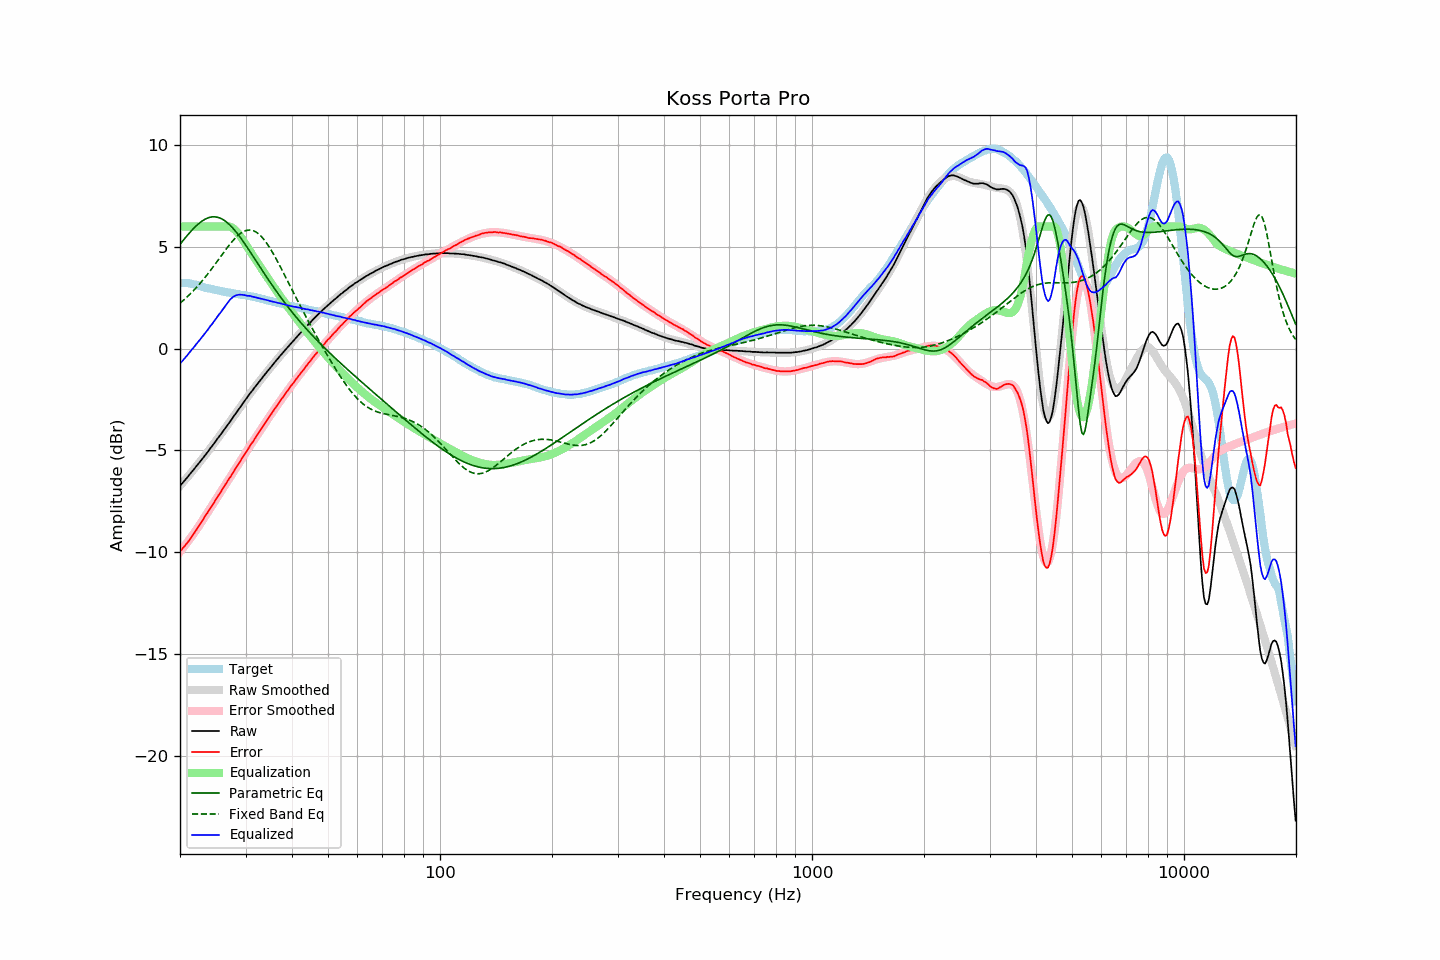

The data file committed next to this chart (first rows):
frequency, raw, error, smoothed, error_smoothed, equalization, parametric_eq, fixed_band_eq, equalized_raw, equalized_smoothed, target
20.00, -6.73, -9.95, -6.74, -9.98, 6.00, 5.12, 2.23, -0.73, -0.74, 3.22
20.20, -6.65, -9.87, -6.65, -9.88, 6.00, 5.22, 2.29, -0.65, -0.65, 3.22
20.40, -6.56, -9.78, -6.56, -9.78, 6.00, 5.32, 2.36, -0.56, -0.56, 3.22
20.61, -6.47, -9.69, -6.47, -9.68, 6.00, 5.41, 2.43, -0.47, -0.47, 3.22
20.81, -6.37, -9.59, -6.37, -9.58, 6.00, 5.51, 2.50, -0.37, -0.37, 3.22
21.02, -6.28, -9.50, -6.28, -9.47, 6.00, 5.60, 2.58, -0.28, -0.28, 3.22
21.23, -6.18, -9.38, -6.19, -9.37, 6.00, 5.69, 2.65, -0.18, -0.19, 3.20
21.44, -6.08, -9.27, -6.09, -9.26, 6.00, 5.78, 2.73, -0.08, -0.09, 3.19
21.66, -5.99, -9.16, -5.99, -9.15, 6.00, 5.86, 2.81, 0.01, 0.01, 3.17
21.87, -5.90, -9.05, -5.90, -9.04, 6.00, 5.94, 2.90, 0.10, 0.10, 3.14
22.09, -5.79, -8.93, -5.80, -8.92, 6.00, 6.02, 2.98, 0.21, 0.20, 3.13
22.31, -5.70, -8.81, -5.70, -8.81, 6.00, 6.09, 3.07, 0.30, 0.30, 3.10
22.54, -5.60, -8.69, -5.60, -8.69, 6.00, 6.16, 3.16, 0.40, 0.40, 3.08
22.76, -5.50, -8.57, -5.50, -8.57, 6.00, 6.22, 3.25, 0.50, 0.50, 3.06
22.99, -5.40, -8.44, -5.40, -8.44, 6.00, 6.28, 3.34, 0.60, 0.60, 3.03
23.22, -5.30, -8.31, -5.30, -8.32, 6.00, 6.33, 3.44, 0.70, 0.70, 3.00
23.45, -5.20, -8.19, -5.20, -8.20, 6.00, 6.37, 3.54, 0.80, 0.80, 2.98
23.69, -5.10, -8.08, -5.10, -8.07, 6.00, 6.41, 3.64, 0.90, 0.90, 2.97
23.92, -4.99, -7.94, -4.99, -7.95, 6.00, 6.43, 3.74, 1.01, 1.01, 2.95
24.16, -4.88, -7.82, -4.89, -7.83, 6.00, 6.45, 3.84, 1.12, 1.11, 2.94
24.40, -4.79, -7.71, -4.78, -7.70, 6.00, 6.47, 3.95, 1.21, 1.22, 2.92
24.65, -4.68, -7.58, -4.68, -7.58, 6.00, 6.47, 4.05, 1.32, 1.32, 2.90
24.89, -4.57, -7.45, -4.57, -7.45, 6.00, 6.47, 4.16, 1.43, 1.43, 2.88
25.14, -4.46, -7.33, -4.47, -7.33, 6.00, 6.45, 4.27, 1.54, 1.53, 2.87
25.39, -4.35, -7.20, -4.36, -7.21, 6.00, 6.43, 4.38, 1.65, 1.64, 2.85
25.65, -4.25, -7.09, -4.25, -7.08, 6.00, 6.41, 4.49, 1.75, 1.75, 2.84
25.91, -4.15, -6.95, -4.14, -6.96, 6.00, 6.37, 4.60, 1.85, 1.86, 2.81
26.16, -4.03, -6.83, -4.03, -6.84, 6.00, 6.32, 4.70, 1.97, 1.97, 2.80
26.43, -3.92, -6.71, -3.92, -6.71, 6.00, 6.27, 4.81, 2.08, 2.08, 2.79
26.69, -3.81, -6.58, -3.82, -6.59, 6.00, 6.21, 4.92, 2.19, 2.18, 2.77
26.96, -3.70, -6.46, -3.71, -6.46, 6.00, 6.14, 5.02, 2.30, 2.29, 2.76
27.23, -3.59, -6.34, -3.59, -6.34, 5.99, 6.07, 5.12, 2.39, 2.39, 2.74
27.50, -3.49, -6.23, -3.48, -6.21, 5.96, 5.99, 5.22, 2.46, 2.47, 2.73
27.77, -3.37, -6.08, -3.37, -6.09, 5.91, 5.91, 5.31, 2.54, 2.54, 2.71
28.05, -3.26, -5.97, -3.26, -5.96, 5.85, 5.81, 5.39, 2.59, 2.58, 2.70
28.33, -3.15, -5.83, -3.15, -5.84, 5.77, 5.72, 5.48, 2.62, 2.62, 2.68
28.62, -3.04, -5.72, -3.04, -5.71, 5.68, 5.62, 5.55, 2.64, 2.64, 2.67
28.90, -2.93, -5.59, -2.93, -5.59, 5.58, 5.51, 5.62, 2.65, 2.65, 2.66
29.19, -2.82, -5.46, -2.82, -5.47, 5.47, 5.41, 5.68, 2.64, 2.65, 2.64
29.48, -2.70, -5.34, -2.71, -5.34, 5.34, 5.30, 5.72, 2.64, 2.64, 2.64
29.78, -2.59, -5.22, -2.60, -5.22, 5.22, 5.18, 5.76, 2.63, 2.62, 2.63
30.08, -2.48, -5.10, -2.49, -5.10, 5.10, 5.07, 5.79, 2.61, 2.61, 2.62
30.38, -2.38, -4.98, -2.38, -4.97, 4.97, 4.95, 5.81, 2.59, 2.59, 2.60
30.68, -2.26, -4.85, -2.27, -4.85, 4.85, 4.83, 5.82, 2.59, 2.58, 2.58
30.99, -2.15, -4.72, -2.17, -4.73, 4.73, 4.71, 5.82, 2.58, 2.57, 2.56
31.30, -2.06, -4.62, -2.06, -4.61, 4.61, 4.59, 5.80, 2.55, 2.55, 2.55
31.61, -1.95, -4.49, -1.96, -4.49, 4.49, 4.47, 5.77, 2.54, 2.53, 2.54
31.93, -1.85, -4.37, -1.85, -4.37, 4.37, 4.35, 5.74, 2.51, 2.52, 2.52
32.24, -1.76, -4.25, -1.75, -4.25, 4.25, 4.22, 5.69, 2.49, 2.50, 2.49
32.57, -1.65, -4.13, -1.65, -4.13, 4.13, 4.10, 5.62, 2.48, 2.48, 2.48
32.89, -1.55, -4.02, -1.55, -4.01, 4.01, 3.98, 5.55, 2.46, 2.46, 2.46
33.22, -1.45, -3.89, -1.45, -3.89, 3.89, 3.86, 5.47, 2.44, 2.44, 2.43
33.55, -1.35, -3.77, -1.35, -3.77, 3.77, 3.74, 5.38, 2.42, 2.42, 2.42
33.89, -1.25, -3.65, -1.25, -3.65, 3.65, 3.62, 5.28, 2.40, 2.40, 2.40
34.23, -1.15, -3.53, -1.16, -3.53, 3.53, 3.50, 5.17, 2.38, 2.38, 2.38
34.57, -1.05, -3.41, -1.06, -3.42, 3.42, 3.38, 5.05, 2.36, 2.36, 2.36
34.92, -0.96, -3.30, -0.96, -3.30, 3.30, 3.26, 4.93, 2.33, 2.34, 2.34
35.27, -0.86, -3.19, -0.86, -3.18, 3.18, 3.15, 4.80, 2.32, 2.32, 2.32
35.62, -0.76, -3.06, -0.77, -3.07, 3.07, 3.03, 4.66, 2.30, 2.30, 2.30
35.97, -0.67, -2.95, -0.67, -2.95, 2.95, 2.92, 4.52, 2.28, 2.28, 2.28
... 635 more rows
